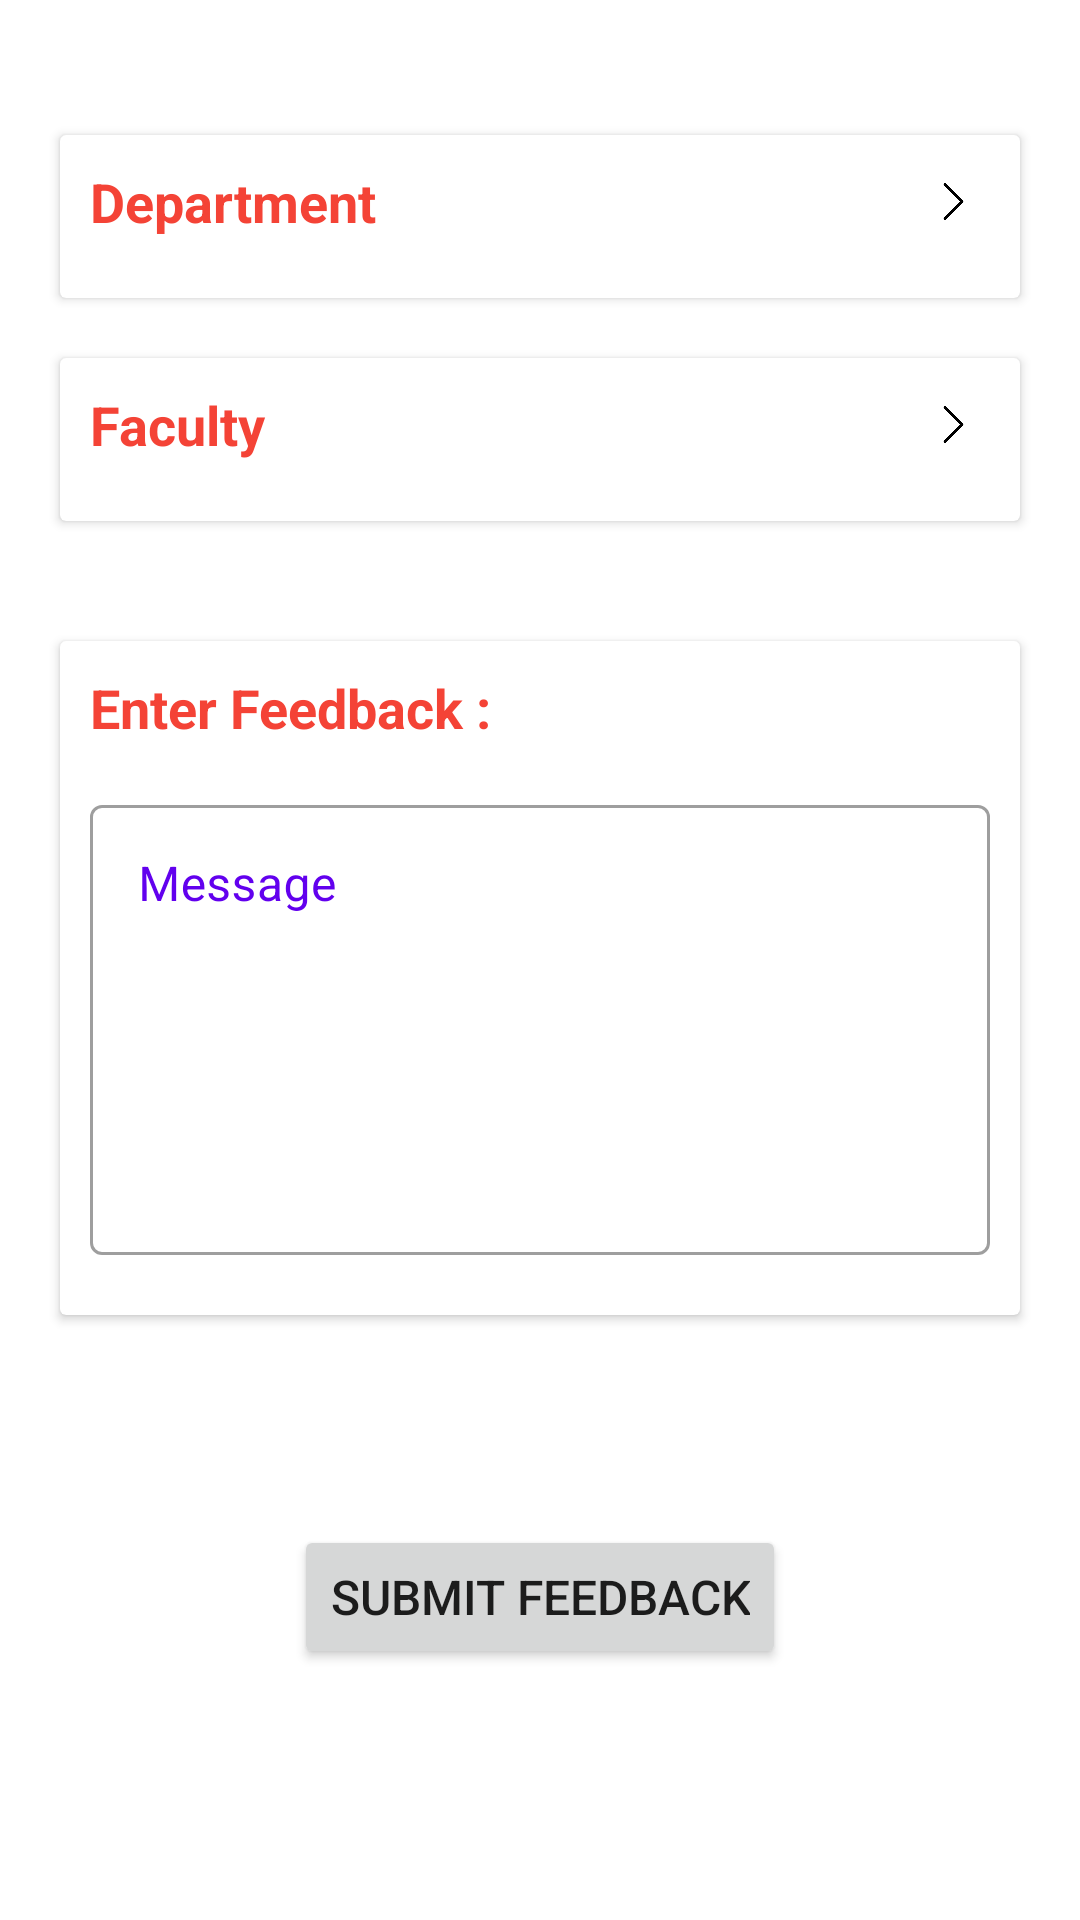

Write the Android layout XML for this screen, with the resource values it uses.
<!-- AndroidManifest.xml: application theme Theme.StudentCareerApp -->
<!-- res/layout/fragment_s_feedback.xml -->
<?xml version="1.0" encoding="utf-8"?>
<LinearLayout xmlns:android="http://schemas.android.com/apk/res/android"
    xmlns:tools="http://schemas.android.com/tools"
    android:layout_width="match_parent"
    android:layout_height="match_parent"
    xmlns:app="http://schemas.android.com/apk/res-auto"
    tools:context=".Student.Activity.SFeedbackFragment">

    <ScrollView
        android:layout_width="match_parent"
        android:layout_height="match_parent">

        <LinearLayout
            android:layout_width="match_parent"
            android:layout_height="match_parent"
            android:orientation="vertical">

            <androidx.cardview.widget.CardView
                android:layout_width="match_parent"
                android:layout_height="wrap_content"
                android:layout_marginStart="20dp"
                android:layout_marginEnd="20dp"
                android:layout_marginBottom="20dp"
                android:layout_marginTop="45dp"
                android:elevation="3dp">

                <LinearLayout
                    android:layout_width="match_parent"
                    android:layout_height="wrap_content"
                    android:orientation="vertical">

                    <LinearLayout
                        android:layout_width="match_parent"
                        android:layout_height="wrap_content"
                        android:orientation="horizontal">

                        <TextView
                            android:layout_width="wrap_content"
                            android:layout_height="wrap_content"
                            android:text="Department"
                            android:padding="5dp"
                            android:textColor="#F44336"
                            android:textSize="18sp"
                            android:textStyle="bold"
                            android:layout_margin="5dp"/>

                        <ImageView
                            android:id="@+id/deptSelectImgS"
                            android:padding="14dp"
                            android:layout_width="match_parent"
                            android:layout_height="match_parent"
                            android:src="@drawable/next"
                            android:scaleType="fitEnd"/>

                    </LinearLayout>

                    <LinearLayout
                        android:layout_width="wrap_content"
                        android:layout_height="wrap_content"
                        android:orientation="horizontal"
                        android:layout_marginBottom="10dp">

                        <androidx.recyclerview.widget.RecyclerView
                            android:id="@+id/deptSRV"
                            android:layout_width="wrap_content"
                            android:layout_height="wrap_content"
                            android:orientation="horizontal"/>

                    </LinearLayout>

                </LinearLayout>

            </androidx.cardview.widget.CardView>

            <androidx.cardview.widget.CardView
                android:layout_width="match_parent"
                android:layout_height="wrap_content"
                android:layout_marginStart="20dp"
                android:layout_marginEnd="20dp"
                android:elevation="3dp">

                <LinearLayout
                    android:layout_width="match_parent"
                    android:layout_height="wrap_content"
                    android:orientation="vertical">

                    <LinearLayout
                        android:layout_width="match_parent"
                        android:layout_height="wrap_content"
                        android:orientation="horizontal">

                        <TextView
                            android:layout_width="wrap_content"
                            android:layout_height="wrap_content"
                            android:text="Faculty"
                            android:textColor="#F44336"
                            android:textSize="18sp"
                            android:padding="5dp"
                            android:textStyle="bold"
                            android:layout_margin="5dp"/>

                        <ImageView
                            android:id="@+id/facultySelectImgS"
                            android:padding="14dp"
                            android:layout_width="match_parent"
                            android:layout_height="match_parent"
                            android:src="@drawable/next"
                            android:scaleType="fitEnd"/>

                    </LinearLayout>

                    <LinearLayout
                        android:id="@+id/semLL"
                        android:layout_width="wrap_content"
                        android:layout_height="wrap_content"
                        android:orientation="horizontal"
                        android:layout_marginBottom="10dp">

                        <androidx.recyclerview.widget.RecyclerView
                            android:id="@+id/facultyRV"
                            android:layout_width="wrap_content"
                            android:layout_height="wrap_content"
                            android:orientation="horizontal"/>

                    </LinearLayout>

                </LinearLayout>

            </androidx.cardview.widget.CardView>

            <androidx.cardview.widget.CardView
                android:layout_width="match_parent"
                android:layout_height="wrap_content"
                android:elevation="3dp"
                android:layout_marginTop="40dp"
                android:layout_marginEnd="20dp"
                android:layout_marginStart="20dp">

                <LinearLayout
                    android:layout_width="match_parent"
                    android:layout_height="wrap_content"
                    android:orientation="vertical"
                    android:layout_margin="10dp">

                    <TextView
                        android:layout_width="match_parent"
                        android:layout_height="wrap_content"
                        android:text="Enter Feedback : "
                        android:textSize="18sp"
                        android:textStyle="bold"
                        android:textColor="#F44336"/>


                    <com.google.android.material.textfield.TextInputLayout
                        style="@style/Widget.MaterialComponents.TextInputLayout.OutlinedBox"
                        android:layout_width="match_parent"
                        android:layout_height="wrap_content"
                        android:hint="Message"
                        app:hintTextColor="@color/purple_500"
                        android:textColorHint="@color/purple_500"
                        android:layout_marginTop="15dp"
                        android:layout_marginBottom="10dp">

                        <com.google.android.material.textfield.TextInputEditText
                            android:id="@+id/feedbackTXT"
                            android:layout_width="match_parent"
                            android:layout_height="150dp"
                            android:inputType="textMultiLine"
                            android:imeOptions="actionNext"
                            android:textColor="@color/black"
                            android:textSize="16sp"
                            android:gravity="top"/>


                    </com.google.android.material.textfield.TextInputLayout>


                </LinearLayout>

            </androidx.cardview.widget.CardView>

            <Button
                android:id="@+id/feedbackBtn"
                android:layout_width="wrap_content"
                android:layout_height="wrap_content"
                android:text="Submit Feedback"
                android:textSize="16dp"
                android:layout_marginTop="70dp"
                android:layout_gravity="center_horizontal"/>

        </LinearLayout>


    </ScrollView>

</LinearLayout>
<!-- resources referenced by this layout -->
<resources>
  <color name="black">#FF000000</color>
  <color name="purple_500">#FF6200EE</color>
  <!-- drawable next: png bitmap (drawable-v24, 2937 bytes) -->
  <style name="Theme.StudentCareerApp" parent="Theme.MaterialComponents.DayNight.DarkActionBar">
          
          <item name="colorPrimary">@color/purple_500</item>
          <item name="colorPrimaryVariant">@color/purple_700</item>
          <item name="colorOnPrimary">@color/white</item>
          
          <item name="colorSecondary">@color/teal_200</item>
          <item name="colorSecondaryVariant">@color/teal_700</item>
          <item name="colorOnSecondary">@color/black</item>
          
          <item name="android:statusBarColor" tools:targetApi="l">@color/purple_500</item>
          
          <item name="elevation">0dp</item>
          <item name="android:textColorHint">@color/purple_500</item>
      </style>
  <color name="purple_700">#FF3700B3</color>
  <color name="white">#FFFFFFFF</color>
  <color name="teal_200">#FF03DAC5</color>
  <color name="teal_700">#FF018786</color>
</resources>
